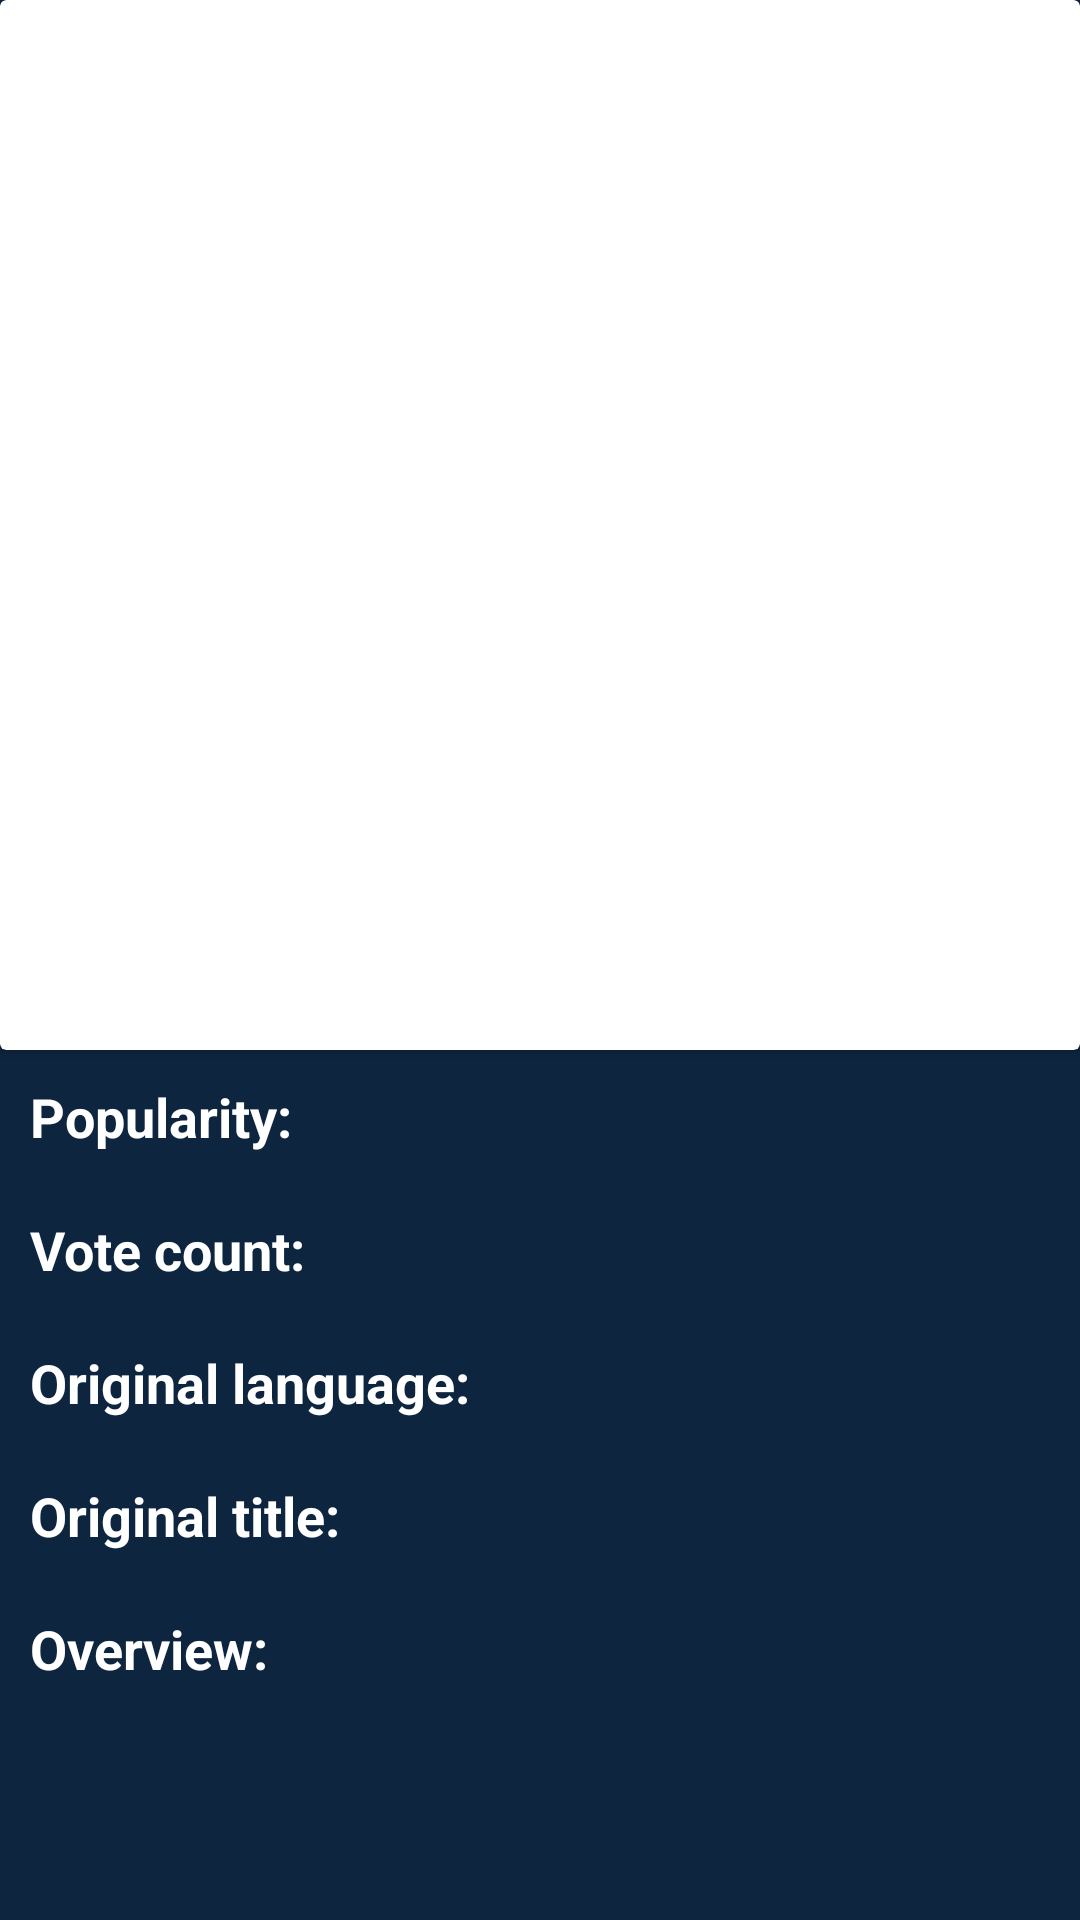

Android layout source for this screen:
<!-- AndroidManifest.xml: application theme AppTheme -->
<!-- res/layout/activity_movie_info.xml -->
<?xml version="1.0" encoding="utf-8"?>
<ScrollView android:layout_width="match_parent"
    android:layout_height="match_parent"
    android:background="@color/colorAccent"
    xmlns:android="http://schemas.android.com/apk/res/android">


    <LinearLayout
        android:orientation="vertical" android:layout_width="match_parent"
        android:background="@color/colorAccent"
        android:layout_height="wrap_content">


        <androidx.cardview.widget.CardView
            android:layout_width="match_parent"
            android:layout_height="wrap_content">
            <ImageView
                android:id="@+id/poster"
                android:contentDescription="@string/app_name"
                android:layout_width="match_parent"
                android:layout_height="350dp"
                android:scaleType="centerCrop"
                android:layout_gravity="center"
                android:src="@mipmap/ic_launcher" />

            <LinearLayout
                android:layout_width="match_parent"
                android:layout_height="wrap_content"
                android:layout_gravity="top"
                android:layout_margin="10dp">

                <TextView
                    android:id="@+id/score"
                    android:layout_width="wrap_content"
                    android:layout_height="wrap_content"
                    android:background="@drawable/rounded_textview"
                    android:gravity="center"
                    android:textColor="@android:color/black"
                    android:textSize="20sp"
                    android:textStyle="bold" />

            </LinearLayout>

            <LinearLayout
                android:layout_width="wrap_content"
                android:layout_height="wrap_content"
                android:orientation="vertical"
                android:layout_gravity="bottom"
                android:padding="16dp">

                <TextView
                    android:id="@+id/title"
                    android:layout_width="wrap_content"
                    android:textStyle="bold"
                    android:layout_height="wrap_content"
                    android:layout_gravity="start"
                    android:background="@android:color/white"
                    android:textColor="@android:color/black"
                    android:layout_marginBottom="5dp"
                    android:textSize="20sp" />

                <TextView
                    android:id="@+id/date"
                    android:layout_width="wrap_content"
                    android:textStyle="bold"
                    android:layout_height="wrap_content"
                    android:layout_gravity="start"
                    android:background="@android:color/white"
                    android:textColor="@android:color/black"
                    android:textSize="20sp" />

            </LinearLayout>

        </androidx.cardview.widget.CardView>

        <LinearLayout
            android:layout_width="match_parent"
            android:layout_height="wrap_content"
            android:orientation="horizontal">

            <TextView
                android:layout_width="wrap_content"
                android:layout_height="wrap_content"
                android:text="Popularity:"
                android:textStyle="bold"
                android:textColor="@android:color/white"
                android:layout_margin="10dp"
                android:textSize="18dp"/>

            <TextView
                android:layout_width="wrap_content"
                android:layout_height="wrap_content"
                android:id="@+id/popularityTextView"
                android:textColor="@android:color/white"
                android:textSize="16dp"
                android:layout_margin="10dp"/>

        </LinearLayout>

        <LinearLayout
            android:layout_width="match_parent"
            android:layout_height="wrap_content"
            android:orientation="horizontal">

            <TextView
                android:layout_width="wrap_content"
                android:layout_height="wrap_content"
                android:text="Vote count:"
                android:textStyle="bold"
                android:textColor="@android:color/white"
                android:layout_margin="10dp"
                android:textSize="18dp"/>

            <TextView
                android:layout_width="match_parent"
                android:id="@+id/voteTextView"
                android:layout_height="wrap_content"
                android:textColor="@android:color/white"
                android:textSize="16dp"
                android:layout_margin="10dp"/>

        </LinearLayout>

        <LinearLayout
            android:layout_width="match_parent"
            android:layout_height="wrap_content"
            android:orientation="horizontal">

            <TextView
                android:layout_width="wrap_content"
                android:layout_height="wrap_content"
                android:text="Original language:"
                android:textStyle="bold"
                android:textColor="@android:color/white"
                android:layout_margin="10dp"
                android:textSize="18dp"/>

            <TextView
                android:layout_width="match_parent"
                android:id="@+id/languageTextView"
                android:layout_height="wrap_content"
                android:textColor="@android:color/white"
                android:textSize="16dp"
                android:layout_margin="10dp"/>

        </LinearLayout>

        <LinearLayout
            android:layout_width="match_parent"
            android:layout_height="wrap_content"
            android:orientation="horizontal">

            <TextView
                android:layout_width="wrap_content"
                android:layout_height="wrap_content"
                android:text="Original title:"
                android:textStyle="bold"
                android:textColor="@android:color/white"
                android:layout_margin="10dp"
                android:textSize="18dp"/>

            <TextView
                android:layout_width="match_parent"
                android:id="@+id/originalTextView"
                android:layout_height="wrap_content"
                android:textColor="@android:color/white"
                android:textSize="16dp"
                android:layout_margin="10dp"/>

        </LinearLayout>

        <LinearLayout
            android:layout_width="match_parent"
            android:layout_height="wrap_content"
            android:orientation="horizontal">

            <TextView
                android:layout_width="wrap_content"
                android:layout_height="wrap_content"
                android:text="Overview:"
                android:textStyle="bold"
                android:textColor="@android:color/white"
                android:layout_margin="10dp"
                android:textSize="18dp"/>

            <TextView
                android:layout_width="match_parent"
                android:id="@+id/overviewTextView"
                android:layout_height="wrap_content"
                android:textColor="@android:color/white"
                android:textSize="16dp"
                android:layout_margin="10dp"/>

        </LinearLayout>

        <ImageView
            android:layout_width="match_parent"
            android:layout_height="wrap_content"
            android:scaleType="fitCenter"
            android:layout_margin="10dp"
            android:id="@+id/backImageView"
            />

    </LinearLayout>
</ScrollView>
<!-- resources referenced by this layout -->
<resources>
  <color name="colorAccent">#0d253f</color>
  <string name="app_name">Thousand_IT_Company</string>
  <style name="AppTheme" parent="Theme.AppCompat.Light.DarkActionBar">
          
          <item name="colorPrimary">@color/colorPrimary</item>
          <item name="colorPrimaryDark">@color/colorPrimaryDark</item>
          <item name="colorAccent">@color/colorAccent</item>
      </style>
  <color name="colorPrimary">#060f1a</color>
  <color name="colorPrimaryDark">#000000</color>
</resources>
